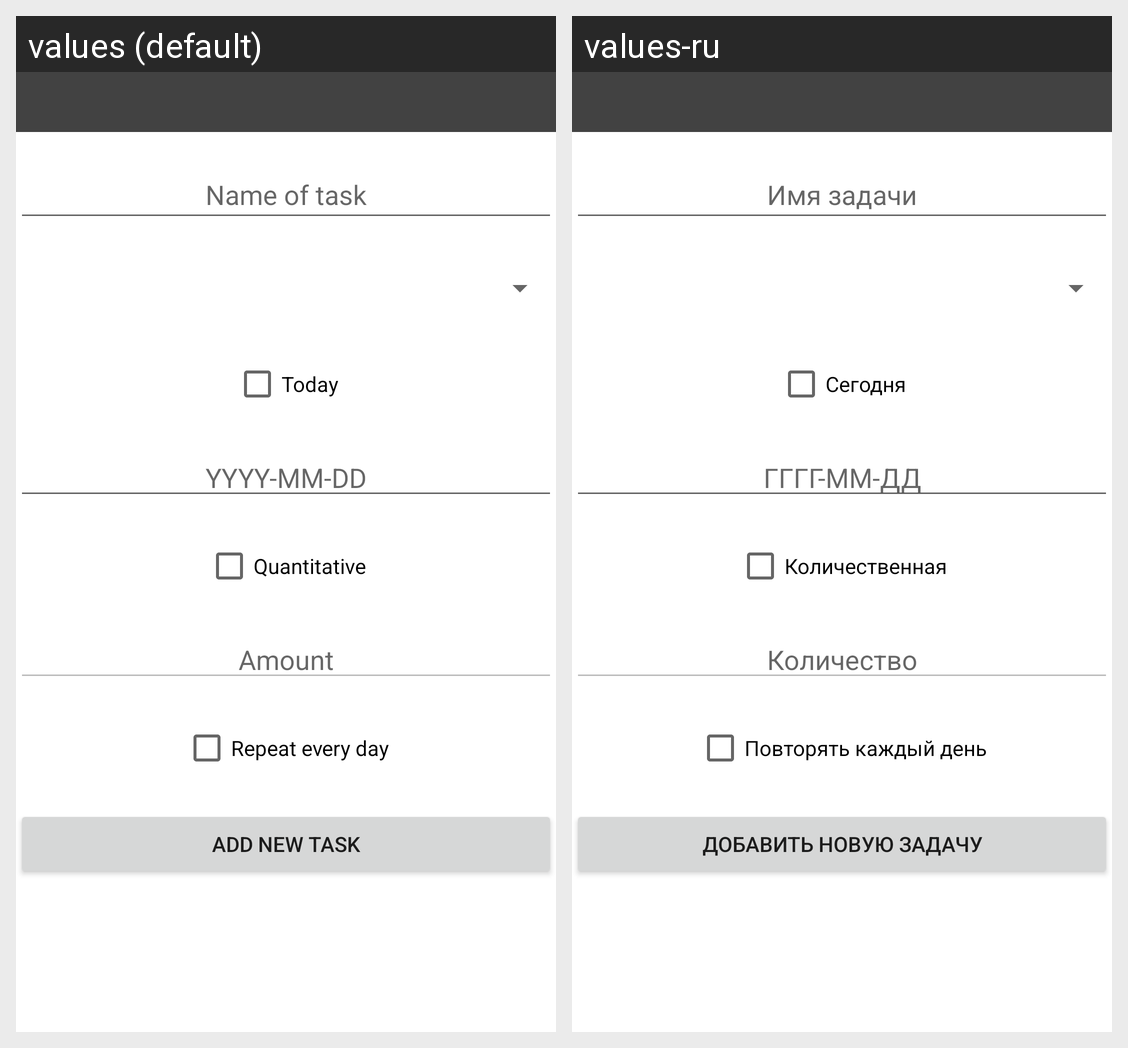

The Android screen above is rendered under two locales of the same app. Produce the string resources it draws, with the default and per-locale values.
Android screen res/layout/bottom_add_edit_task.xml rendered under 2 locales, left to right: values (default), values-ru. Device: Nexus 5 (rendered at 1080×1920; each locale shown at half size, 540×960, under a caption strip naming it); theme Theme.TaskManager.
Strings drawn on this screen, with the default value and each locale's value (text and hints the layout hard-codes, and strings that could not be matched under every locale, appear in the picture but are not listed):

adding_new_task_its_name
  values: Name of task
  values-ru: Имя задачи

today_string
  values: Today
  values-ru: Сегодня

localDate_pattern
  values: YYYY-MM-DD
  values-ru: ГГГГ-ММ-ДД

quantitative_string
  values: Quantitative
  values-ru: Количественная

amount_string
  values: Amount
  values-ru: Количество

repeatEveryDay
  values: Repeat every day
  values-ru: Повторять каждый день

add_task
  values: Add new task
  values-ru: Добавить новую задачу
